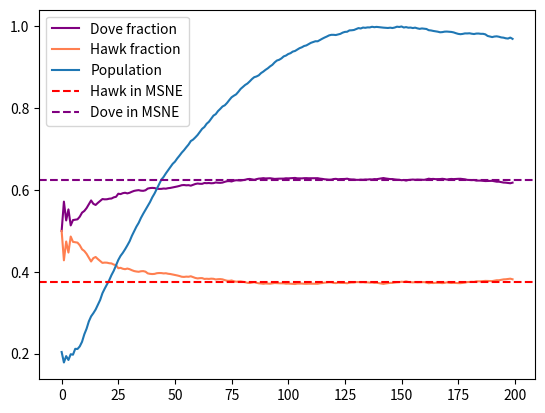

Here is the Python script that generated this plot:
#!/usr/bin/env python
# coding: utf-8

# # Imports for Simulation and Visualiation

# In[2]:


from random import randint, shuffle
import time
import matplotlib.pyplot as plt
import numpy as np


# ### Class Game
# - Attributes
#     - PayoffMatrix
#         : Payoff Matrix of two player Game
# - Methods
#     - findSDSE
#         : Computes Strong Dominant Strategy Equilibrium if it exists.
#     - findMSNE
#         : Computes MSNE using indifference priciple.

# In[3]:


class game:
    def __init__(self):
        food = (MAX_FOOD_PER_ROUND + MIN_FOOD_PER_ROUND)//2
        self.payoffMatrix = [ 
                            [[(food//2) - ENERGY_LOSS_FROM_FIGHTING, (food//2) - ENERGY_LOSS_FROM_FIGHTING],[food,0]],
                            [[0, food],[(food//2), (food//2)]]
                            ]
#     Arguments : None, Return: list of SDSE strategy
    def findSDSE(self):
        P1 = []
        P2 = []
        if self.payoffMatrix[0][0][0] > self.payoffMatrix[1][0][0] and self.payoffMatrix[0][1][0] > self.payoffMatrix[1][1][0]:
            P1.append(0)
        if self.payoffMatrix[0][0][0] < self.payoffMatrix[1][0][0] and self.payoffMatrix[0][1][0] < self.payoffMatrix[1][1][0]:
            P1.appendp(1)
        if self.payoffMatrix[0][0][1] > self.payoffMatrix[0][1][1] and self.payoffMatrix[1][0][1] > self.payoffMatrix[1][1][1]:
            P2.append(0)
        if self.payoffMatrix[0][0][1] < self.payoffMatrix[0][1][1] and self.payoffMatrix[1][0][1] < self.payoffMatrix[1][1][1]:
            P2.append(1)
        ret = [(x, y) for x in P1 for y in P2]
        return ret

#   Arguments: None, Return list of probability distribution over strategy for player 1 and player 2
    def findMSNE(self):

        SDSE = self.findSDSE()
        p = np.zeros(2)
        q = np.zeros(2)
        if(len(SDSE) > 0):
            p[SDSE[0][0]] = 1
            q[SDSE[0][1]] = 1
            return [p,q]
        
#         row player Indifference Condition
        a = np.array([[1, 1], [self.payoffMatrix[0][0][0] - self.payoffMatrix[1][0][0], self.payoffMatrix[0][1][0] - self.payoffMatrix[1][1][0]] ])
        b = np.array([1, 0])
        q = np.linalg.solve(a, b)
        
#         col player Indifference Condition
        a = np.array([[1, 1], [self.payoffMatrix[0][0][1] - self.payoffMatrix[0][1][1], self.payoffMatrix[1][0][1] - self.payoffMatrix[1][1][1]] ])
        b = np.array([1, 0])
        p = np.linalg.solve(a, b) 
        return [p,q]
        


# #### Global intitial Condtion
# 1. STARTING_DOVES
#     : The number of players who are Doves in the beginning
# 2. STARTING_HAWKS
#     : The number of players who are Doves in the beginning
# 3. ROUNDS
#     : Number of Rounds in the simulation
# 4. STARTING_ENERGY
#     : The amount of energy with which each player starts the game.
# 5. MIN_FOOD_PER_ROUND
#     : Min energy available per food.
# 6. MAX_FOOD_PER_ROUND
#     : Max energy available per food.
# 7. MAX_FOOD_APPEARANCE
#     : Max number of food appearance per round
# 8. ENERGY_REQUIRED_FOR_REPRODUCTION
#     : Minimum energy required to reproduce
# 9. ENERGY_LOSS_PER_ROUND
#     : Energy spent for surviving a round
# 10. ENERGY_LOSS_FROM_FIGHTING
#     : Energy spent over fighting
# 11. ENERGY_REQUIRED_FOR_LIVING
#     : Minimum energy required to remain alive
#     
# #### Model Formulation
# 
# 1. Game Starts with gameInit(), a function which initialize all the agents. These agents are the players in this game and they can be either HAWK or DOVE. 
# 2. Then rounds start, while rounds <= ROUNDS **and** Agents Remaining >=2:
#     1. Call AwakenAgents(), set the state of agent to **Awake State**.
#     2. Generate the random food for the current round.
#     3. Shuffle the agents for random pairing.
#     4. Then pair the agents and let them compete over the food, However the max number of food appearance is limited by MAX_FOOD_APPEARANCE.
#     5. Then the agents pay the cost of living a round.
#     6. Cull() is called and every agent with energy less than ENERGY_REQUIRED_FOR_LIVING is deleted from the simulation.
#     7. The remaing of the agents then reproduce if they have energy greater than ENERGY_REQUIRED_FOR_REPRODUCTION.
#     8. Data is collected stored for further analysis.
# 3. After the simulation ends we analyze and compare the data collected with the  theoretically calculated MSNE.
#     

# In[114]:


STARTING_DOVES = 1000
STARTING_HAWKS = 1000
STARTING_POPULATION = STARTING_HAWKS + STARTING_DOVES

ROUNDS = 200
STARTING_ENERGY = 100

MIN_FOOD_PER_ROUND = 60
MAX_FOOD_PER_ROUND = 60
MAX_FOOD_APPEARANCE = 1000 # this tells how much max food can be found
ENERGY_REQUIRED_FOR_REPRODUCTION = 250
ENERGY_LOSS_PER_ROUND = 4
ENERGY_LOSS_FROM_FIGHTING = 20+20+20+20
ENERGY_REQUIRED_FOR_LIVING = 10

STATUS_ACTIVE = "active"
STATUS_ASLEEP = "asleep"

TYPE_HAWK = "hawk"
TYPE_DOVE = "dove"

agents = []

# Graph stuff
graph_hawk_points = []
graph_dove_points = []

AGENT_ID = 1
class Agent:
    
    def __init__(self, agent_type, status, energy):
        global AGENT_ID
        self.id = AGENT_ID
        AGENT_ID += 1
        self.agent_type = agent_type
        self.status = status
        self.energy = energy
    def wake(self):
        self.status = STATUS_ACTIVE
    def sleep(self):
        self.status = STATUS_ASLEEP

def gameInit():
    global agents
    agents = []
    for x in range(0,STARTING_DOVES):
        a = Agent(TYPE_DOVE, STATUS_ASLEEP, STARTING_ENERGY)
        agents.append(a)
    for x in range(0,STARTING_HAWKS):
        a = Agent(TYPE_HAWK, STATUS_ASLEEP, STARTING_ENERGY)
        agents.append(a)

def compete(agent, nemesis, food):
# add a food fuction inside agent
    if agent.agent_type == TYPE_HAWK and nemesis.agent_type == TYPE_HAWK:
        # food distributed as food // 2 and loss from fighting subtracted
        agent.energy += (food//2)
        agent.energy -= ENERGY_LOSS_FROM_FIGHTING
        nemesis.energy += (food//2)
        nemesis.energy -= ENERGY_LOSS_FROM_FIGHTING
        
    if agent.agent_type == TYPE_HAWK and nemesis.agent_type == TYPE_DOVE:
        agent.energy += food

    if agent.agent_type == TYPE_DOVE and nemesis.agent_type == TYPE_HAWK:
        nemesis.energy += food

    if agent.agent_type == TYPE_DOVE and nemesis.agent_type == TYPE_DOVE:
        agent.energy += (food//2)
        nemesis.energy += (food//2)

    nemesis.sleep()
    agent.sleep()
def cull():

    dead_hawks = 0
    dead_doves = 0
    n = len(agents)
    for index, agent in enumerate(reversed(agents)):
        if agent.energy < ENERGY_REQUIRED_FOR_LIVING:
            if agent.agent_type == TYPE_DOVE: dead_doves += 1
            if agent.agent_type == TYPE_HAWK: dead_hawks += 1
            del agents[n - index - 1]


    return dead_hawks, dead_doves
def breed():
    """
    If agent can breed, it halves its energy and produces 
    one baby with starting energy (parent energy // 2) and
    keep parent energy // 2 for itself
    """
    hawk_babies = 0
    dove_babies = 0
    for agent in agents:
        if agent.energy > ENERGY_REQUIRED_FOR_REPRODUCTION:
            baby_agent_a = Agent(agent.agent_type, STATUS_ASLEEP, (agent.energy//2))
            agents.append(baby_agent_a)

            agent.energy //= 2

            if agent.agent_type == TYPE_DOVE: dove_babies += 1
            if agent.agent_type == TYPE_HAWK: hawk_babies += 1


    return hawk_babies, dove_babies
def getCountOfType(agents):
    local_hawk_count = 0
    local_dove_count = 0
    for agent in agents:
        if agent.agent_type == TYPE_HAWK:
            local_hawk_count += 1
        else:
            local_dove_count += 1
    return local_hawk_count, local_dove_count
def getFood():
    return randint(MIN_FOOD_PER_ROUND, MAX_FOOD_PER_ROUND)
def awakenAgents():
    for agent in agents:
        agent.wake()
def SendToSleep():
    for agent in agents:
        agent.sleep()
def main():
    gameInit()

    current_round = 1
    death_count = 0
    dead_hawks  = 0
    dead_doves  = 0
    breed_count = 0
    main_tic = time.time()
    
    while current_round <= ROUNDS and len(agents) > 2:
        print(f"Round {current_round}")
        tic = time.time()
        awakenAgents()
        food = getFood()
# shuffling agents so that the matchmaking while be random
        shuffle(agents)
        for idx in range (0, len(agents), 2):
            if idx//2 > MAX_FOOD_APPEARANCE:
                break
            if idx + 1 >= len(agents):
                break
            agent, nemesis = agents[idx], agents[idx + 1]
            compete(agent, nemesis, food)

        # Energy cost of 'living'
        for agent in agents:
            agent.energy -= ENERGY_LOSS_PER_ROUND
        
        round_dead_hawks, round_dead_doves = cull()
        round_hawk_babies, round_dove_babies = breed()
        death_count += (round_dead_hawks + round_dead_doves)
        breed_count += (round_hawk_babies + round_dove_babies)
        SendToSleep()

        toc = time.time()
        # Plot
        hawk_count, dove_count = getCountOfType(agents)
        hawk_percent = (hawk_count / (hawk_count + dove_count))*100
        dove_percent = (dove_count / (hawk_count + dove_count))*100
        graph_hawk_points.append(hawk_count)
        graph_dove_points.append(dove_count)
        print("ROUND %d" % current_round)
        print("Food produced          : %d" % food)
        print(f"Population             : Hawks-> {hawk_count}, Doves-> {dove_count}")
        print("Dead hawks             : %d" % round_dead_hawks)
        print("Dead doves             : %d" % round_dead_doves)
        print("Hawk babies            : %s" % round_hawk_babies)
        print("Dove babies            : %s" % round_dove_babies)
        print("Hawks                  : %s" % hawk_percent)
        print("Doves                  : %s" % dove_percent)
        print("----")
        print("Round Processing time  : %s" % (toc - tic))
        print("Elapsed time           : %s\n" % (time.time() - main_tic))

        

        current_round += 1


    main_toc = time.time()
    hawk_count, dove_count = getCountOfType(agents)
    hawk_percent = (hawk_count / (hawk_count + dove_count))*100
    dove_percent = (dove_count / (hawk_count + dove_count))*100
    print("=============================================================")
    print("Total dead agents      : %d" % death_count)
    print("Total breeding agents  : %d" % breed_count)
    print("Total rounds completed : %d" % (current_round - 1))
    print("Total population size  : %s" % len(agents))
    print("Hawks                  : %s" % hawk_percent)
    print("Doves                  : %s" % dove_percent)
    print("Processing time        : %s" % (main_toc - main_tic))
    print("=============================================================")
main()


# In[115]:


npdove = np.array(graph_dove_points)
nphawk = np.array(graph_hawk_points)
npdovePer = npdove / (npdove + nphawk)
nphawkPer = nphawk / (npdove + nphawk)
nppopulation = nphawk + npdove
nppopulation = nppopulation/np.max(nppopulation)


# In[116]:


plt.clf()
plt.plot(npdovePer, color = "purple", label = "Dove fraction")
plt.plot(nphawkPer, color = "coral", label = "Hawk fraction")
plt.plot(nppopulation, label = "Population")
MSNE = game().findMSNE()
plt.axhline(y=MSNE[0][0],color = 'red', linestyle='--', label = "Hawk in MSNE")
plt.axhline(y=MSNE[0][1],color = 'purple', linestyle='--', label = "Dove in MSNE")
plt.legend()



plt.show()


# In[117]:


print(MSNE)


# In[ ]:


STARTING_DOVES = 1000
STARTING_HAWKS = 1000
STARTING_POPULATION = STARTING_HAWKS + STARTING_DOVES

ROUNDS = 500
STARTING_ENERGY = 100

MIN_FOOD_PER_ROUND = 10
MAX_FOOD_PER_ROUND = 70
MAX_FOOD_APPEARANCE = 2000 # this tells how much max food can be found
ENERGY_REQUIRED_FOR_REPRODUCTION = 250
ENERGY_LOSS_PER_ROUND = 4
ENERGY_LOSS_FROM_FIGHTING = 35
ENERGY_REQUIRED_FOR_LIVING = 10

